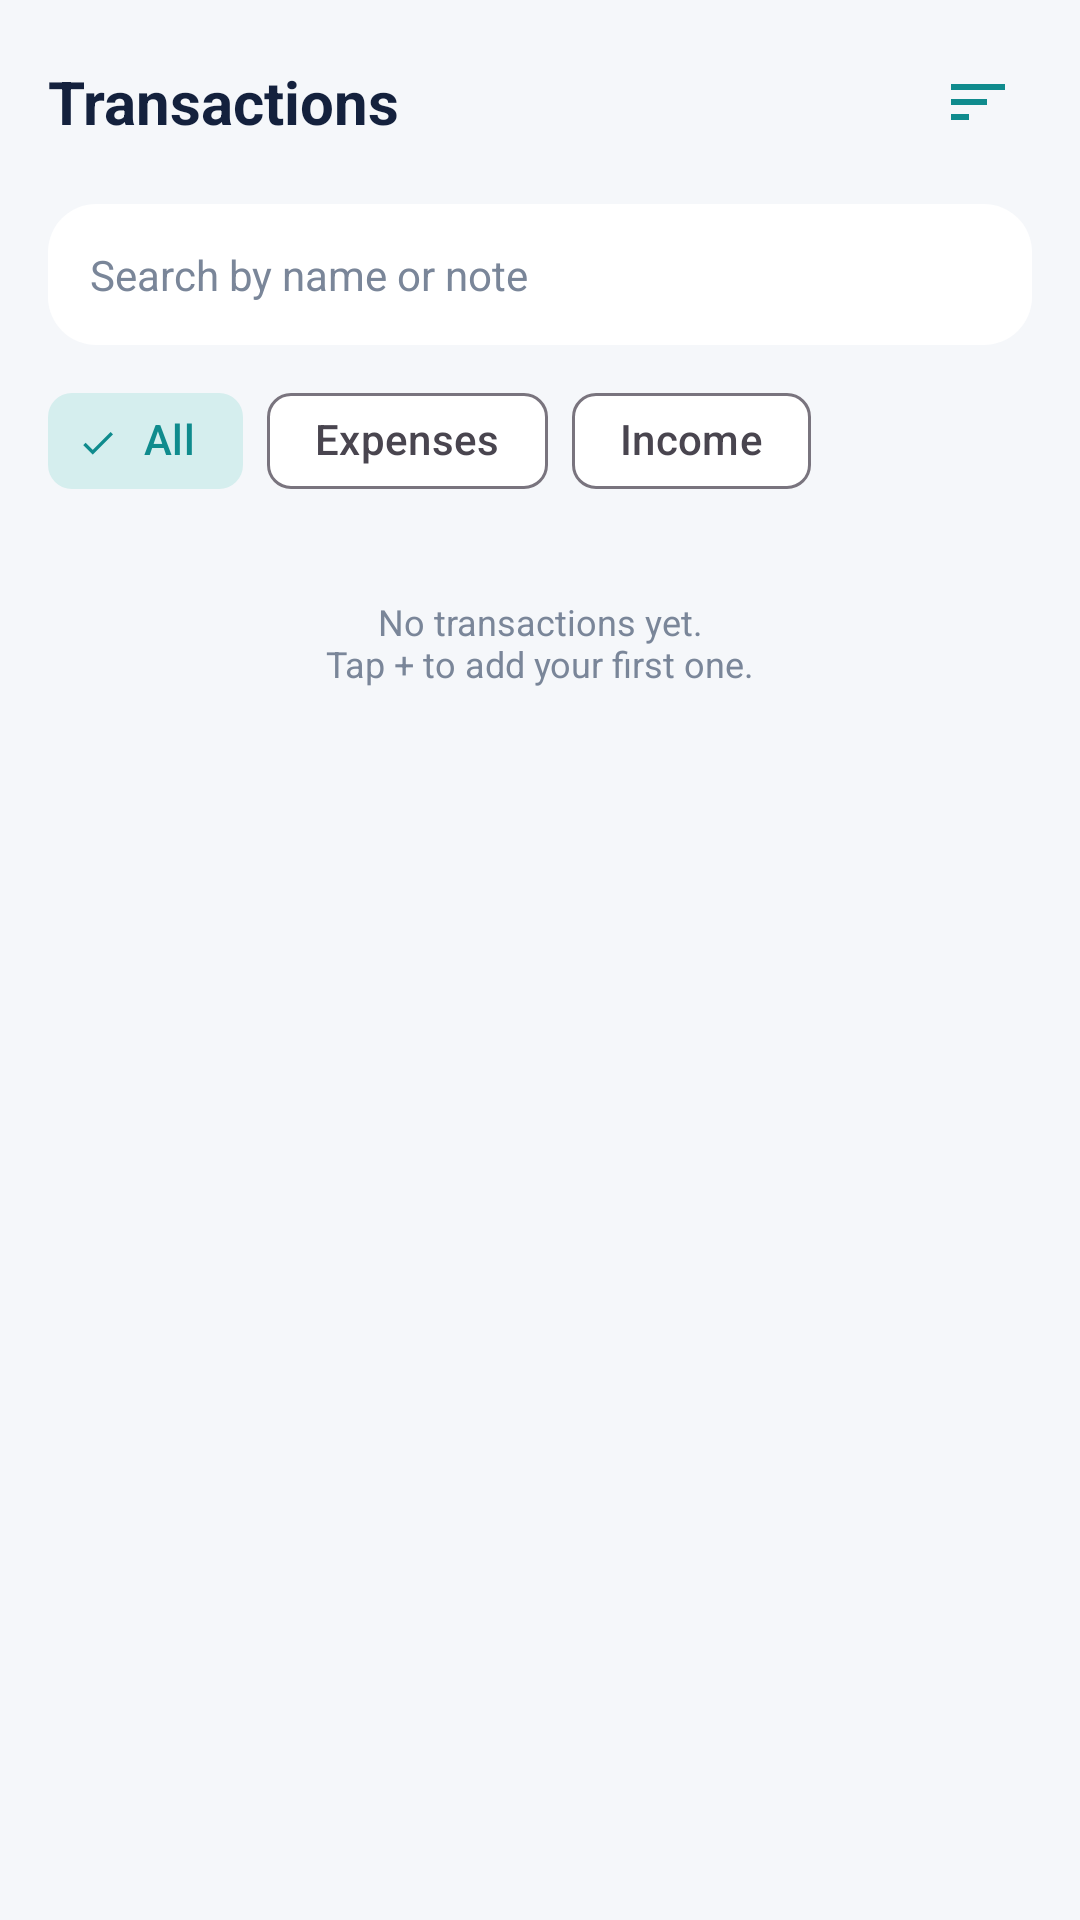

Android layout source for this screen:
<!-- AndroidManifest.xml: application theme Theme.Mini_project -->
<!-- res/layout/fragment_transactions.xml -->
<?xml version="1.0" encoding="utf-8"?>
<LinearLayout xmlns:android="http://schemas.android.com/apk/res/android"
    xmlns:app="http://schemas.android.com/apk/res-auto"
    xmlns:tools="http://schemas.android.com/tools"
    android:layout_width="match_parent"
    android:layout_height="match_parent"
    android:orientation="vertical"
    android:paddingStart="@dimen/screen_padding"
    android:paddingTop="@dimen/screen_padding"
    android:paddingEnd="@dimen/screen_padding"
    tools:context=".ui.transactions.TransactionsFragment">

    <LinearLayout
        android:layout_width="match_parent"
        android:layout_height="wrap_content"
        android:gravity="center_vertical"
        android:orientation="horizontal">

        <TextView
            style="@style/Text.Title"
            android:layout_width="0dp"
            android:layout_height="wrap_content"
            android:layout_weight="1"
            android:text="@string/transactions" />

        <ImageButton
            android:id="@+id/btnSort"
            style="@style/IconButton"
            android:contentDescription="@string/sort"
            android:src="@drawable/ic_sort" />
    </LinearLayout>

    <EditText
        android:id="@+id/etSearch"
        style="@style/Text.Body"
        android:layout_width="match_parent"
        android:layout_height="wrap_content"
        android:layout_marginTop="16dp"
        android:autofillHints="none"
        android:background="@drawable/bg_card"
        android:hint="@string/search_hint"
        android:imeOptions="actionSearch"
        android:inputType="text"
        android:maxLines="1"
        android:padding="14dp"
        android:textColorHint="@color/muted" />

    <com.google.android.material.chip.ChipGroup
        android:id="@+id/chipGroup"
        android:layout_width="match_parent"
        android:layout_height="wrap_content"
        android:layout_marginTop="8dp"
        android:layout_marginBottom="4dp"
        app:selectionRequired="true"
        app:singleSelection="true">

        <com.google.android.material.chip.Chip
            android:id="@+id/chipAll"
            style="@style/Widget.Material3.Chip.Filter"
            android:layout_width="wrap_content"
            android:layout_height="wrap_content"
            android:checked="true"
            android:text="@string/filter_all" />

        <com.google.android.material.chip.Chip
            android:id="@+id/chipExpenses"
            style="@style/Widget.Material3.Chip.Filter"
            android:layout_width="wrap_content"
            android:layout_height="wrap_content"
            android:text="@string/filter_expenses" />

        <com.google.android.material.chip.Chip
            android:id="@+id/chipIncome"
            style="@style/Widget.Material3.Chip.Filter"
            android:layout_width="wrap_content"
            android:layout_height="wrap_content"
            android:text="@string/filter_income" />
    </com.google.android.material.chip.ChipGroup>

    <TextView
        android:id="@+id/tvEmpty"
        style="@style/Text.Muted"
        android:layout_width="match_parent"
        android:layout_height="wrap_content"
        android:gravity="center"
        android:padding="24dp"
        android:text="@string/empty_transactions" />

    <androidx.recyclerview.widget.RecyclerView
        android:id="@+id/rvTransactions"
        android:layout_width="match_parent"
        android:layout_height="0dp"
        android:layout_weight="1"
        android:clipToPadding="false"
        android:paddingBottom="@dimen/list_bottom_clearance"
        app:layoutManager="androidx.recyclerview.widget.LinearLayoutManager"
        tools:listitem="@layout/item_transaction" />
</LinearLayout>
<!-- res/layout/item_transaction.xml (included above) -->
<?xml version="1.0" encoding="utf-8"?>
<LinearLayout xmlns:android="http://schemas.android.com/apk/res/android"
    xmlns:tools="http://schemas.android.com/tools"
    android:layout_width="match_parent"
    android:layout_height="wrap_content"
    android:gravity="center_vertical"
    android:orientation="horizontal"
    android:paddingHorizontal="12dp"
    android:paddingVertical="10dp">

    <TextView
        android:id="@+id/tvBadge"
        android:layout_width="40dp"
        android:layout_height="40dp"
        android:background="@drawable/bg_badge"
        android:gravity="center"
        android:textSize="18sp"
        tools:text="🍜" />

    <LinearLayout
        android:layout_width="0dp"
        android:layout_height="wrap_content"
        android:layout_marginHorizontal="12dp"
        android:layout_weight="1"
        android:orientation="vertical">

        <TextView
            android:id="@+id/tvTitle"
            style="@style/Text.Body"
            android:layout_width="match_parent"
            android:layout_height="wrap_content"
            android:ellipsize="end"
            android:maxLines="1"
            android:textStyle="bold" />

        <TextView
            android:id="@+id/tvSubtitle"
            style="@style/Text.Muted"
            android:layout_width="match_parent"
            android:layout_height="wrap_content"
            android:textSize="11sp" />
    </LinearLayout>

    <TextView
        android:id="@+id/tvAmount"
        android:layout_width="wrap_content"
        android:layout_height="wrap_content"
        android:textColor="@color/expense"
        android:textSize="14sp"
        android:textStyle="bold" />
    
</LinearLayout>
<!-- resources referenced by this layout -->
<resources>
  <color name="expense">#FFD6334F</color>
  <color name="muted">#FF7A8699</color>
  <dimen name="list_bottom_clearance">96dp</dimen>
  <dimen name="screen_padding">16dp</dimen>
  <!-- drawable bg_badge (drawable) -->
  <?xml version="1.0" encoding="utf-8"?>
  <shape xmlns:android="http://schemas.android.com/apk/res/android" android:shape="rectangle">
      <solid android:color="@color/teal_soft_half" />
      <corners android:radius="12dp" />
  </shape>
  <!-- drawable bg_card (drawable) -->
  <?xml version="1.0" encoding="utf-8"?>
  <shape xmlns:android="http://schemas.android.com/apk/res/android" android:shape="rectangle">
      <solid android:color="@color/white" />
      <corners android:radius="@dimen/card_radius" />
  </shape>
  <!-- drawable ic_sort (drawable) -->
  <?xml version="1.0" encoding="utf-8"?>
  <vector xmlns:android="http://schemas.android.com/apk/res/android"
      android:width="24dp" android:height="24dp"
      android:viewportWidth="24" android:viewportHeight="24">
      <path android:fillColor="#FF0F8B8D" android:pathData="M3,18h6v-2L3,16v2zM3,6v2h18L21,6L3,6zM3,13h12v-2L3,11v2z" />
  </vector>
  <string name="empty_transactions">No transactions yet.\nTap + to add your first one.</string>
  <string name="filter_all">All</string>
  <string name="filter_expenses">Expenses</string>
  <string name="filter_income">Income</string>
  <string name="search_hint">Search by name or note</string>
  <string name="sort">Change sort order</string>
  <string name="transactions">Transactions</string>
  <style name="IconButton">
          <item name="android:layout_width">36dp</item>
          <item name="android:layout_height">36dp</item>
          <item name="android:background">@drawable/bg_circle_white</item>
          <item name="android:padding">9dp</item>
      </style>
  <style name="Text.Body">
          <item name="android:textSize">14sp</item>
          <item name="android:textColor">@color/navy</item>
      </style>
  <style name="Text.Muted">
          <item name="android:textSize">12sp</item>
          <item name="android:textColor">@color/muted</item>
      </style>
  <style name="Text.Title">
          <item name="android:textSize">20sp</item>
          <item name="android:textStyle">bold</item>
          <item name="android:textColor">@color/navy</item>
      </style>
  <style name="Theme.Mini_project" parent="Base.Theme.Mini_project" />
  <color name="teal_soft_half">#80D5EEEE</color>
  <color name="white">#FFFFFFFF</color>
  <dimen name="card_radius">16dp</dimen>
  <color name="navy">#FF14213D</color>
  <style name="Base.Theme.Mini_project" parent="Theme.Material3.Light.NoActionBar">
          <item name="colorPrimary">@color/teal</item>
          <item name="colorOnPrimary">@color/white</item>
          <item name="colorSecondaryContainer">@color/teal_soft</item>
          <item name="colorOnSecondaryContainer">@color/teal</item>
          <item name="colorSurface">@color/white</item>
          <item name="colorOnSurface">@color/navy</item>
          <item name="colorError">@color/expense</item>
  
          
          <item name="android:colorBackground">@color/bg</item>
          <item name="android:windowBackground">@color/bg</item>
  
          <item name="android:statusBarColor">@android:color/transparent</item>
          <item name="android:navigationBarColor">@android:color/transparent</item>
          <item name="android:windowLightStatusBar">true</item>
      </style>
  <color name="teal">#FF0F8B8D</color>
  <color name="teal_soft">#FFD5EEEE</color>
  <color name="bg">#FFF5F7FA</color>
</resources>
